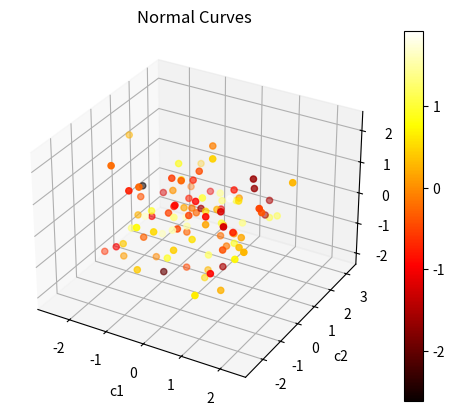

Source code (Python):
from mpl_toolkits.mplot3d import Axes3D
import matplotlib.pyplot as plt
import numpy as np

fig = plt.figure()
ax = fig.add_subplot(111, projection='3d')
ax.set_title('Normal Curves')

x = np.random.standard_normal(100)
y = np.random.standard_normal(100)
z = np.random.standard_normal(100)
c = np.random.standard_normal(100)

img = ax.scatter(x, y, z, c = c, cmap=plt.hot())
ax.set_xlabel('c1')
ax.set_ylabel('c2')
ax.set_zlabel('c3')
fig.colorbar(img)
plt.show()